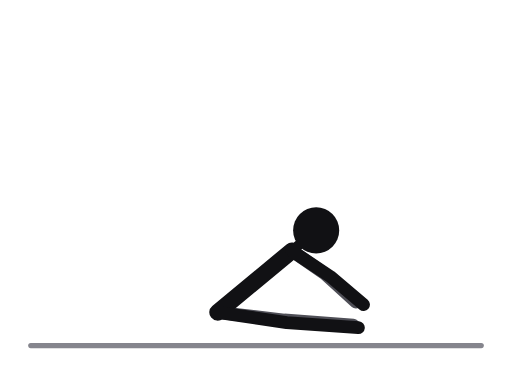
t = 0.00 s
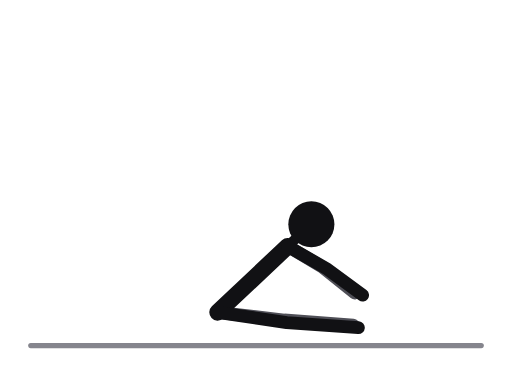
t = 0.53 s
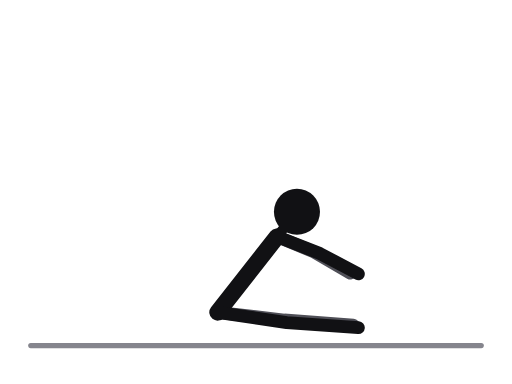
t = 1.17 s
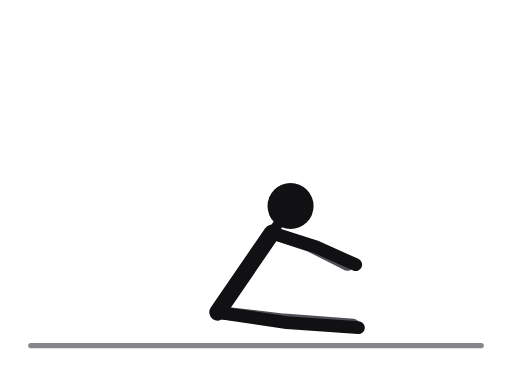
t = 1.70 s
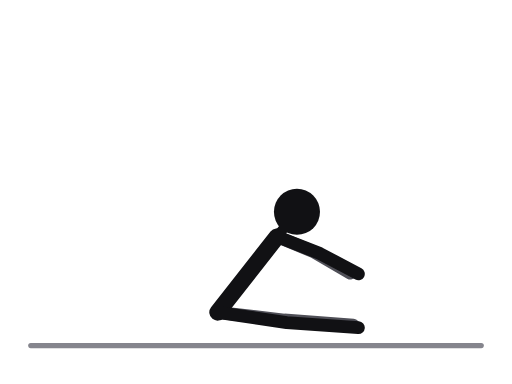
t = 2.23 s
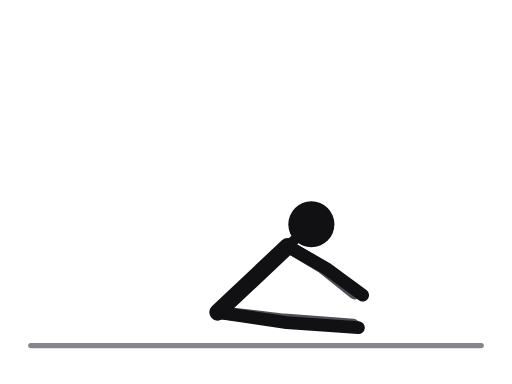
t = 2.87 s

The animated SVG that drew these frames (rendered in a browser with its animation timeline set to each time). Animation: 10 SMIL elements (animate=10); one cycle of 3.40 s, repeats indefinitely.

<svg xmlns="http://www.w3.org/2000/svg" viewBox="0 0 400 300" role="img" aria-label="Seated hamstring stretch"><title>Seated hamstring stretch</title><style>.ill-s-near{stroke:var(--ill-near,#111114)}.ill-f-near{fill:var(--ill-near,#111114)}.ill-s-far{stroke:var(--ill-far,#4F4F57)}.ill-f-far{fill:var(--ill-far,#4F4F57)}.ill-s-prop{stroke:var(--ill-prop,#85858D)}.ill-f-prop{fill:var(--ill-prop,#85858D)}.ill-s-floor{stroke:var(--ill-floor,#85858D)}.ill-f-floor{fill:var(--ill-floor,#85858D)}.ill-s-iron{stroke:var(--ill-iron,#77777F)}.ill-f-iron{fill:var(--ill-iron,#77777F)}.ill-s-ironin{stroke:var(--ill-ironin,#E6E6EA)}.ill-f-ironin{fill:var(--ill-ironin,#E6E6EA)}.ill-s-arrow{stroke:var(--ill-arrow,#008F45)}.ill-f-arrow{fill:var(--ill-arrow,#008F45)}@media (prefers-color-scheme:dark){svg{--ill-near:#F5F5F7;--ill-far:#BEBEC5;--ill-prop:#8E8E96;--ill-floor:#8E8E96;--ill-iron:#9E9EA6;--ill-ironin:#2A2A30;--ill-arrow:#3DFF8F;}}</style><g stroke-linecap="round" stroke-linejoin="round"><line class="ill-s-floor" x1="24" y1="270" x2="376" y2="270" stroke-width="4"/><polyline class="ill-s-far" points="170,244 222,250 276,254" fill="none" stroke-width="10"/><polyline class="ill-s-far" points="228,196 254,214 278,236" fill="none" stroke-width="10"><animate attributeName="points" values="228,196 254,214 278,236;226,193.7 252.7,210.6 277.6,231.6;220.8,188.4 249.1,202.6 275.9,221.1;215,183.7 244.5,195.1 273,210.8;212.5,181.9 242.5,192 271.6,206.6;215,183.7 244.5,195.1 273,210.8;220.8,188.4 249.1,202.6 275.9,221.1;226,193.7 252.7,210.6 277.6,231.6;228,196 254,214 278,236" keyTimes="0;0.125;0.25;0.375;0.5;0.625;0.75;0.875;1" dur="3.4s" repeatCount="indefinite"/></polyline><line class="ill-s-near" x1="228" y1="196" x2="170" y2="244" stroke-width="13"><animate attributeName="x1" values="228;226;220.8;215;212.5;215;220.8;226;228" keyTimes="0;0.125;0.25;0.375;0.5;0.625;0.75;0.875;1" dur="3.4s" repeatCount="indefinite"/><animate attributeName="y1" values="196;193.7;188.4;183.7;181.9;183.7;188.4;193.7;196" keyTimes="0;0.125;0.25;0.375;0.5;0.625;0.75;0.875;1" dur="3.4s" repeatCount="indefinite"/></line><line class="ill-s-near" x1="228" y1="196" x2="247" y2="180" stroke-width="8"><animate attributeName="x1" values="228;226;220.8;215;212.5;215;220.8;226;228" keyTimes="0;0.125;0.25;0.375;0.5;0.625;0.75;0.875;1" dur="3.4s" repeatCount="indefinite"/><animate attributeName="y1" values="196;193.7;188.4;183.7;181.9;183.7;188.4;193.7;196" keyTimes="0;0.125;0.25;0.375;0.5;0.625;0.75;0.875;1" dur="3.4s" repeatCount="indefinite"/><animate attributeName="x2" values="247;245;238;230;227;230;238;245;247" keyTimes="0;0.125;0.25;0.375;0.5;0.625;0.75;0.875;1" dur="3.4s" repeatCount="indefinite"/><animate attributeName="y2" values="180;177;170;164;161;164;170;177;180" keyTimes="0;0.125;0.25;0.375;0.5;0.625;0.75;0.875;1" dur="3.4s" repeatCount="indefinite"/></line><polyline class="ill-s-near" points="170,244 224,252 280,256" fill="none" stroke-width="10"/><polyline class="ill-s-near" points="228,196 258,216 284,238" fill="none" stroke-width="10"><animate attributeName="points" values="228,196 258,216 284,238;226,193.7 256.8,212.5 283.7,233.4;220.8,188.4 253.3,204 282.1,222.2;215,183.7 248.9,196.1 279.3,211.3;212.5,181.9 246.9,192.9 277.9,206.8;215,183.7 248.9,196.1 279.3,211.3;220.8,188.4 253.3,204 282.1,222.2;226,193.7 256.8,212.5 283.7,233.4;228,196 258,216 284,238" keyTimes="0;0.125;0.25;0.375;0.5;0.625;0.75;0.875;1" dur="3.4s" repeatCount="indefinite"/></polyline><circle class="ill-f-near" cx="247" cy="180" r="18"><animate attributeName="cx" values="247;245;238;230;227;230;238;245;247" keyTimes="0;0.125;0.25;0.375;0.5;0.625;0.75;0.875;1" dur="3.4s" repeatCount="indefinite"/><animate attributeName="cy" values="180;177;170;164;161;164;170;177;180" keyTimes="0;0.125;0.25;0.375;0.5;0.625;0.75;0.875;1" dur="3.4s" repeatCount="indefinite"/></circle></g></svg>
